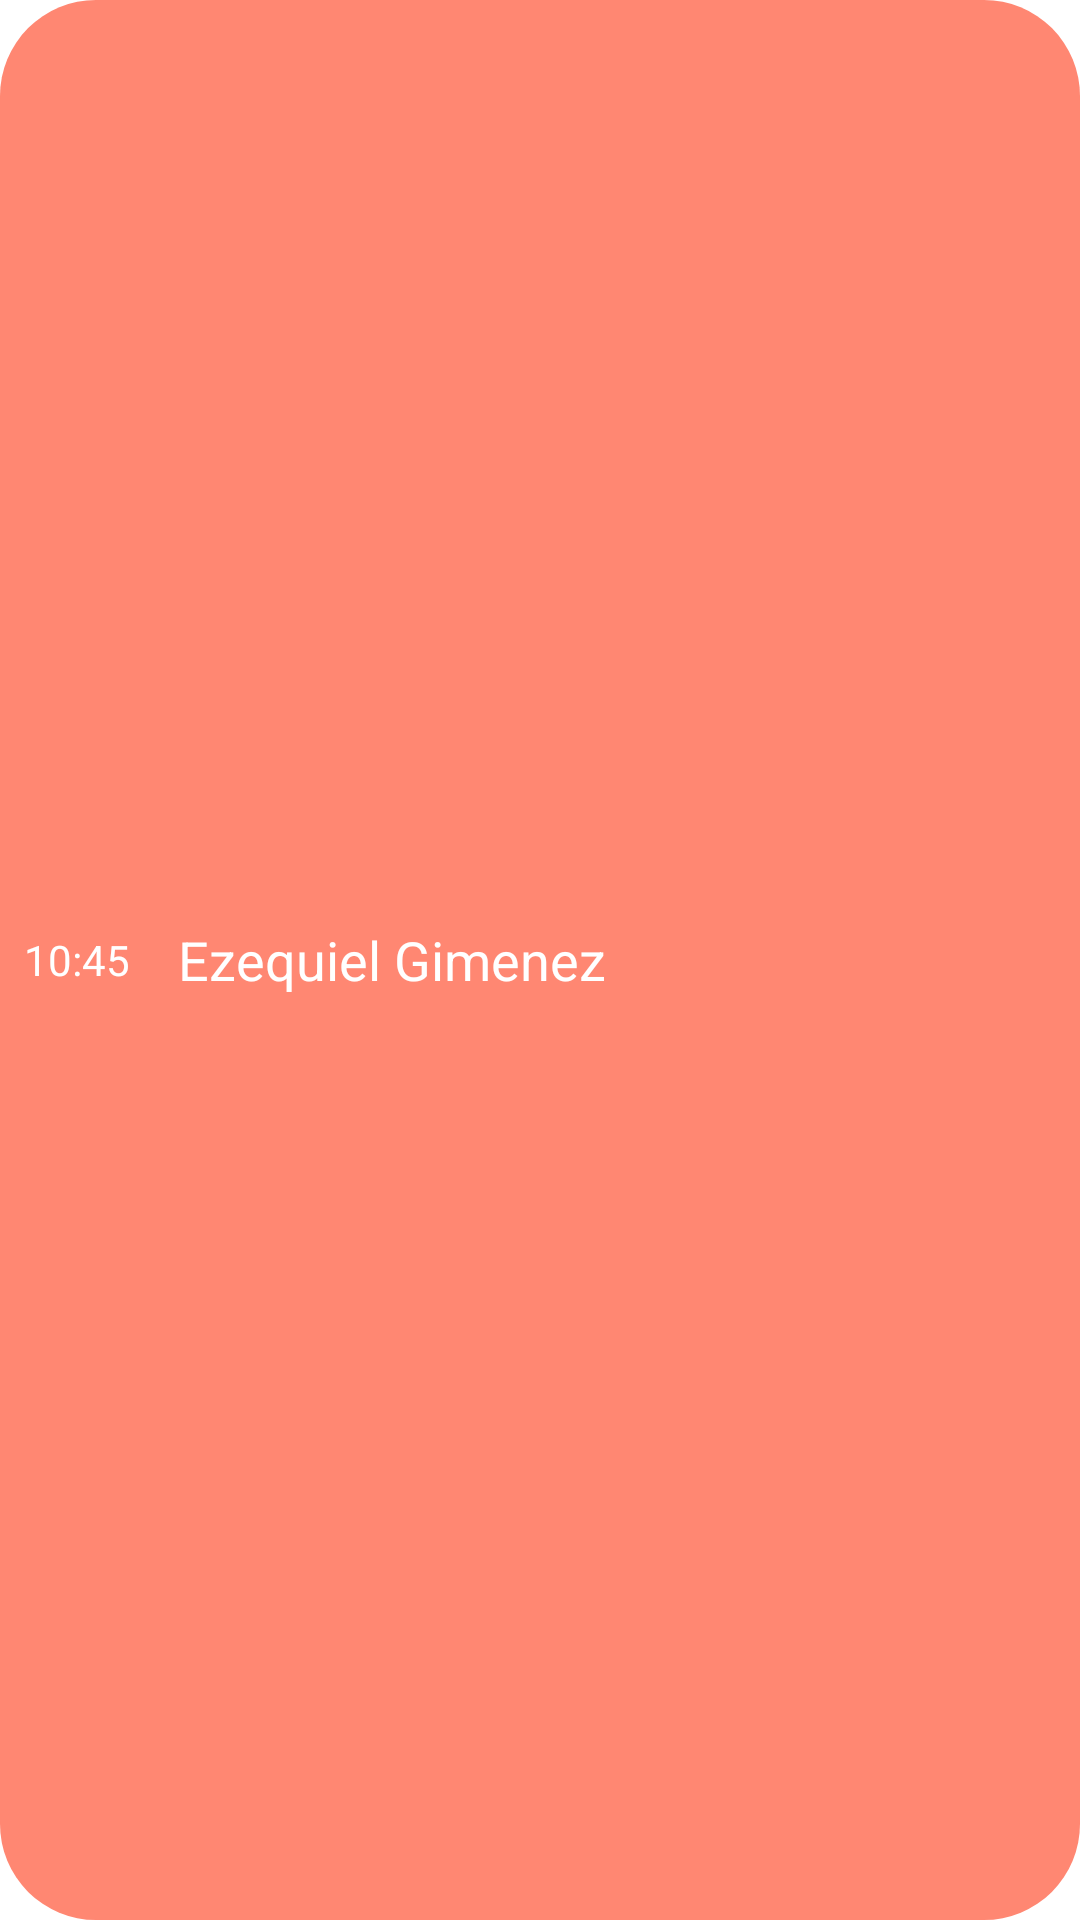

Here is an Android app screen rendered from its layout file. Give the layout XML and the strings, colors and styles it references.
<!-- AndroidManifest.xml: application theme AppTheme -->
<!-- res/layout/daily_appointment_layout.xml -->
<?xml version="1.0" encoding="utf-8"?>
<LinearLayout xmlns:android="http://schemas.android.com/apk/res/android"
    android:id="@+id/containerAppointment"
    android:layout_width="match_parent"
    android:layout_height="100dp"
    android:background="@drawable/rounded_background_primary"
    android:gravity="center_vertical"
    android:orientation="horizontal">

    <TextView
        android:id="@+id/textViewAppointmentTime"
        android:layout_width="wrap_content"
        android:layout_height="wrap_content"
        android:layout_margin="8dp"
        android:text="10:45"
        android:textColor="@color/white" />

    <TextView
        android:id="@+id/textViewClient"
        android:layout_width="wrap_content"
        android:layout_height="wrap_content"
        android:layout_margin="8dp"
        android:text="Ezequiel Gimenez"
        android:textColor="@color/white"
        android:textSize="18sp" />

</LinearLayout>
<!-- resources referenced by this layout -->
<resources>
  <color name="white">#ffffff</color>
  <!-- drawable rounded_background_primary (drawable) -->
  <?xml version="1.0" encoding="utf-8"?>
  <shape xmlns:android="http://schemas.android.com/apk/res/android"
      android:shape="rectangle">
  
      <corners android:radius="32dp" />
      <solid android:color="@color/colorPrimary" />
  
  </shape>
  <style name="AppTheme" parent="Theme.MaterialComponents.Light.DarkActionBar">
          <item name="colorPrimary">@color/colorPrimary</item>
          <item name="colorPrimaryDark">@color/white</item>
          <item name="colorAccent">@color/colorPrimary</item>
          <item name="fontFamily">@font/product_sans_regular</item>
          <item name="android:textColor">@color/black</item>
          <item name="android:textColorPrimary">@color/black</item>
          <item name="homeAsUpIndicator">@drawable/arrow_back_black</item>
          <item name="toolbarStyle">@style/Widget.App.Toolbar</item>
          <item name="drawerArrowStyle">@style/DrawerArrowStyle</item>
          <item name="actionMenuTextColor">@color/black</item>
          <item name="android:actionMenuTextColor">@color/black</item>
          <item name="shapeAppearanceSmallComponent">@style/ShapeAppearance.App.SmallComponent</item>
      </style>
  <color name="colorPrimary">#ff8772</color>
  <color name="black">#121212</color>
  <style name="Widget.App.Toolbar" parent="Widget.MaterialComponents.Toolbar.Primary">
          <item name="titleTextColor">@color/black</item>
          <item name="subtitleTextColor">@color/black</item>
          <item name="android:background">@color/white</item>
          <item name="background">@color/white</item>
          <item name="android:textColor">@color/black</item>
          <item name="elevation">0dp</item>
          <item name="actionMenuTextColor">@color/black</item>
          <item name="android:textColorPrimary">@color/black</item>
          <item name="android:homeAsUpIndicator">@drawable/hamburger_black</item>
      </style>
  <style name="DrawerArrowStyle" parent="Widget.AppCompat.DrawerArrowToggle">
          <item name="color">@android:color/black</item>
      </style>
  <style name="ShapeAppearance.App.SmallComponent" parent="ShapeAppearance.MaterialComponents.SmallComponent">
          <item name="cornerFamily">cut</item>
          <item name="cornerSize">4dp</item>
      </style>
  <!-- drawable hamburger_black (drawable) -->
  <vector xmlns:android="http://schemas.android.com/apk/res/android"
      android:width="24dp"
      android:height="24dp"
      android:tint="#121212"
      android:viewportWidth="24"
      android:viewportHeight="24">
      <path
          android:fillColor="@android:color/black"
          android:pathData="M3,18h18v-2L3,16v2zM3,13h18v-2L3,11v2zM3,6v2h18L21,6L3,6z" />
  </vector>
</resources>
